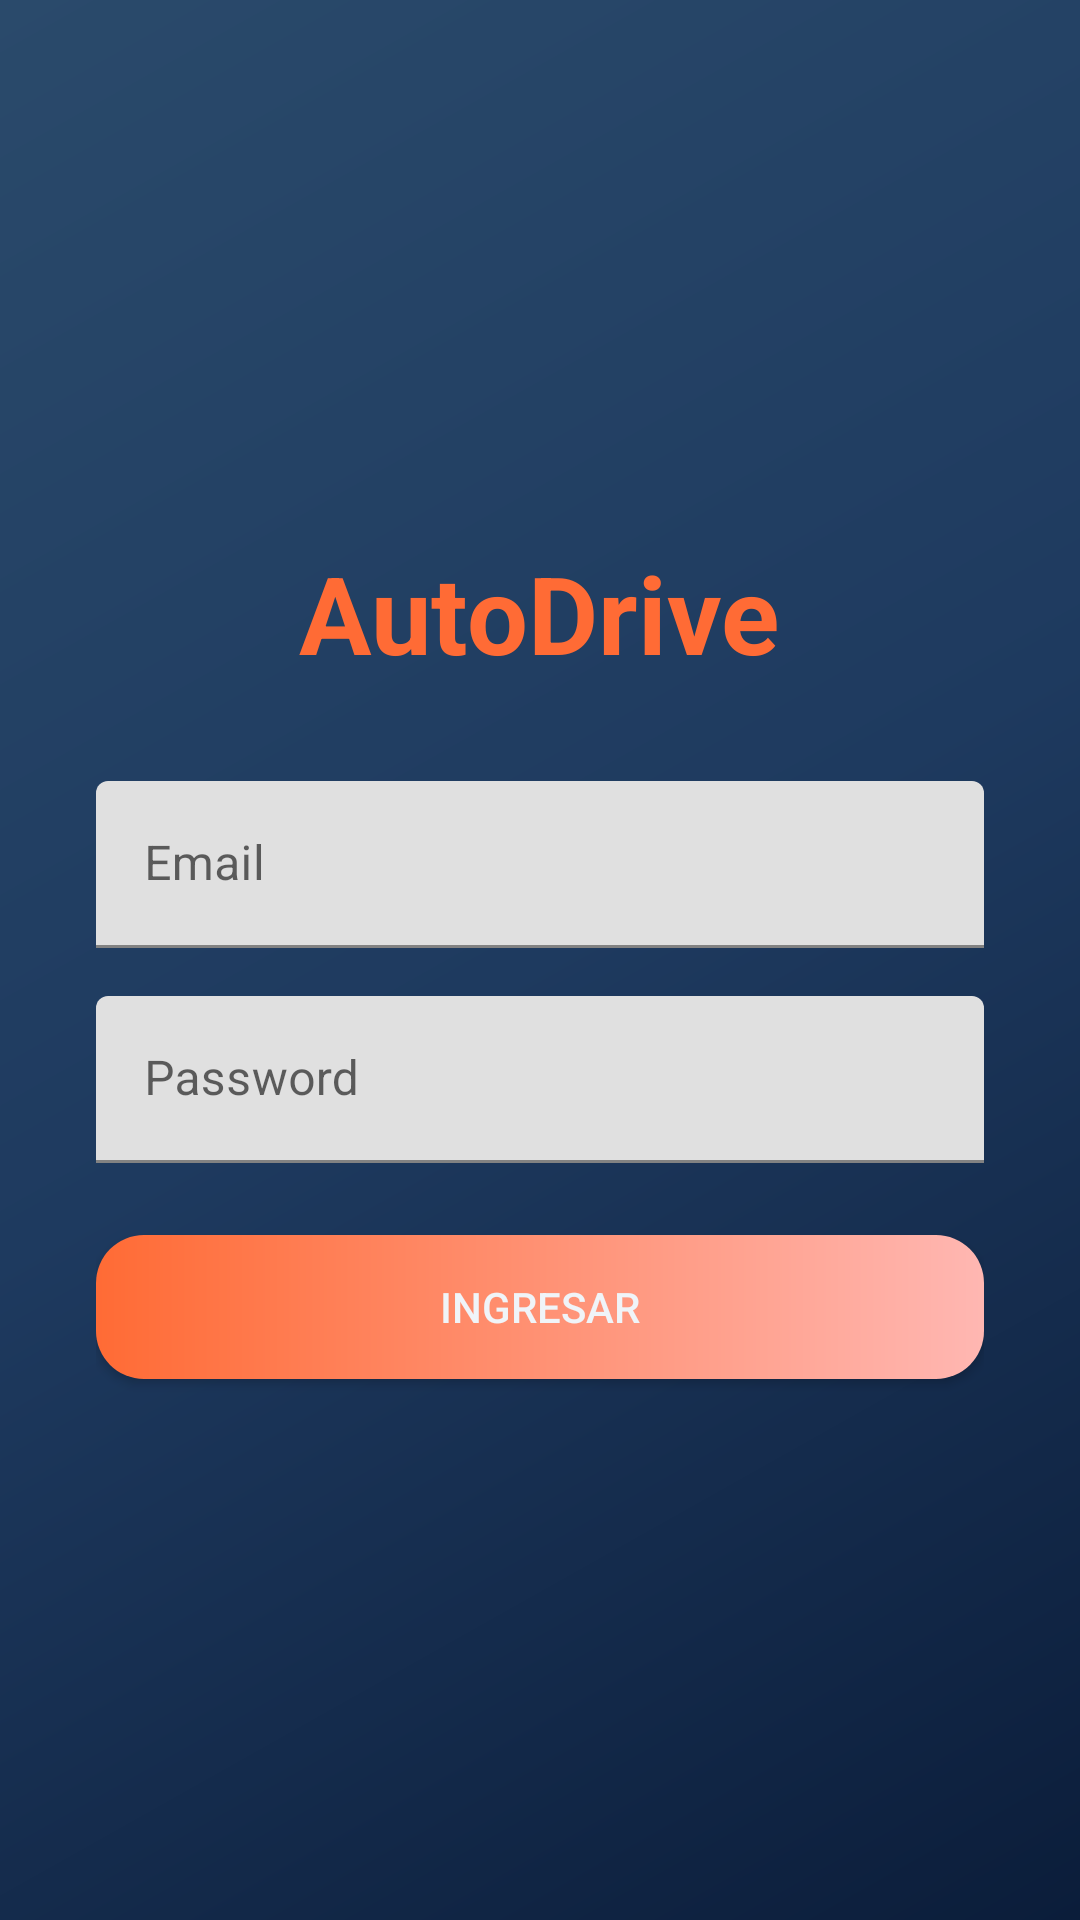

Here is an Android app screen rendered from its layout file. Give the layout XML and the strings, colors and styles it references.
<!-- AndroidManifest.xml: application theme Theme.Proyectobim1 -->
<!-- res/layout/fragment_login.xml -->
<?xml version="1.0" encoding="utf-8"?>
<LinearLayout xmlns:android="http://schemas.android.com/apk/res/android"
    android:layout_width="match_parent"
    android:layout_height="match_parent"
    android:background="@drawable/bg_gradient_shinkai"
    android:orientation="vertical"
    android:padding="32dp"
    android:gravity="center">

    <TextView
        android:layout_width="wrap_content"
        android:layout_height="wrap_content"
        android:text="AutoDrive"
        android:textSize="36sp"
        android:textColor="@color/horizon_orange"
        android:textStyle="bold"
        android:layout_marginBottom="32dp"/>

    <com.google.android.material.textfield.TextInputLayout
        android:layout_width="match_parent"
        android:layout_height="wrap_content"
        android:theme="@style/ThemeOverlay.MaterialComponents.TextInputEditText.OutlinedBox">

        <com.google.android.material.textfield.TextInputEditText
            android:id="@+id/etEmail"
            android:layout_width="match_parent"
        android:layout_height="wrap_content"
        android:hint="Email"
        android:textColor="@color/transparent_black"/>
    </com.google.android.material.textfield.TextInputLayout>

    <com.google.android.material.textfield.TextInputLayout
        android:layout_width="match_parent"
        android:layout_height="wrap_content"
        android:layout_marginTop="16dp"
        android:theme="@style/ThemeOverlay.MaterialComponents.TextInputEditText.OutlinedBox">

        <com.google.android.material.textfield.TextInputEditText
            android:id="@+id/etPassword"
            android:layout_width="match_parent"
        android:layout_height="wrap_content"
        android:hint="Password"
        android:inputType="textPassword"
        android:textColor="@color/twilight_blue"/>
    </com.google.android.material.textfield.TextInputLayout>

    <Button
        android:id="@+id/btnLogin"
        android:layout_width="match_parent"
        android:layout_height="wrap_content"
        android:layout_marginTop="24dp"
        android:text="Ingresar"
        android:background="@drawable/bg_button_accent"
        android:textColor="@color/starlight_white"/>

</LinearLayout>
<!-- resources referenced by this layout -->
<resources>
  <color name="horizon_orange">#FF6B35</color>
  <color name="starlight_white">#F0F4F8</color>
  <color name="transparent_black">#80000000</color>
  <color name="twilight_blue">#0B1D3A</color>
  <!-- drawable bg_button_accent (drawable) -->
  <?xml version="1.0" encoding="utf-8"?>
  <shape xmlns:android="http://schemas.android.com/apk/res/android">
      <gradient
          android:startColor="#FF6B35"
          android:endColor="#FFB7B2"
          android:angle="0"/>
      <corners android:radius="16dp"/>
  </shape>
  <!-- drawable bg_gradient_shinkai (drawable) -->
  <?xml version="1.0" encoding="utf-8"?>
  <shape xmlns:android="http://schemas.android.com/apk/res/android">
      <gradient
          android:startColor="#0B1D3A"
          android:centerColor="#1E3A5F"
          android:endColor="#2A4A6B"
          android:angle="135"/>
  </shape>
  <style name="Theme.Proyectobim1" parent="Theme.MaterialComponents.DayNight.NoActionBar">
          <item name="colorPrimary">@color/twilight_blue</item>
          <item name="colorPrimaryVariant">@color/deep_sky</item>
          <item name="colorAccent">@color/horizon_orange</item>
          <item name="android:windowBackground">@color/twilight_blue</item>
          <item name="android:statusBarColor">@color/twilight_blue</item>
      </style>
  <color name="deep_sky">#1E3A5F</color>
</resources>
